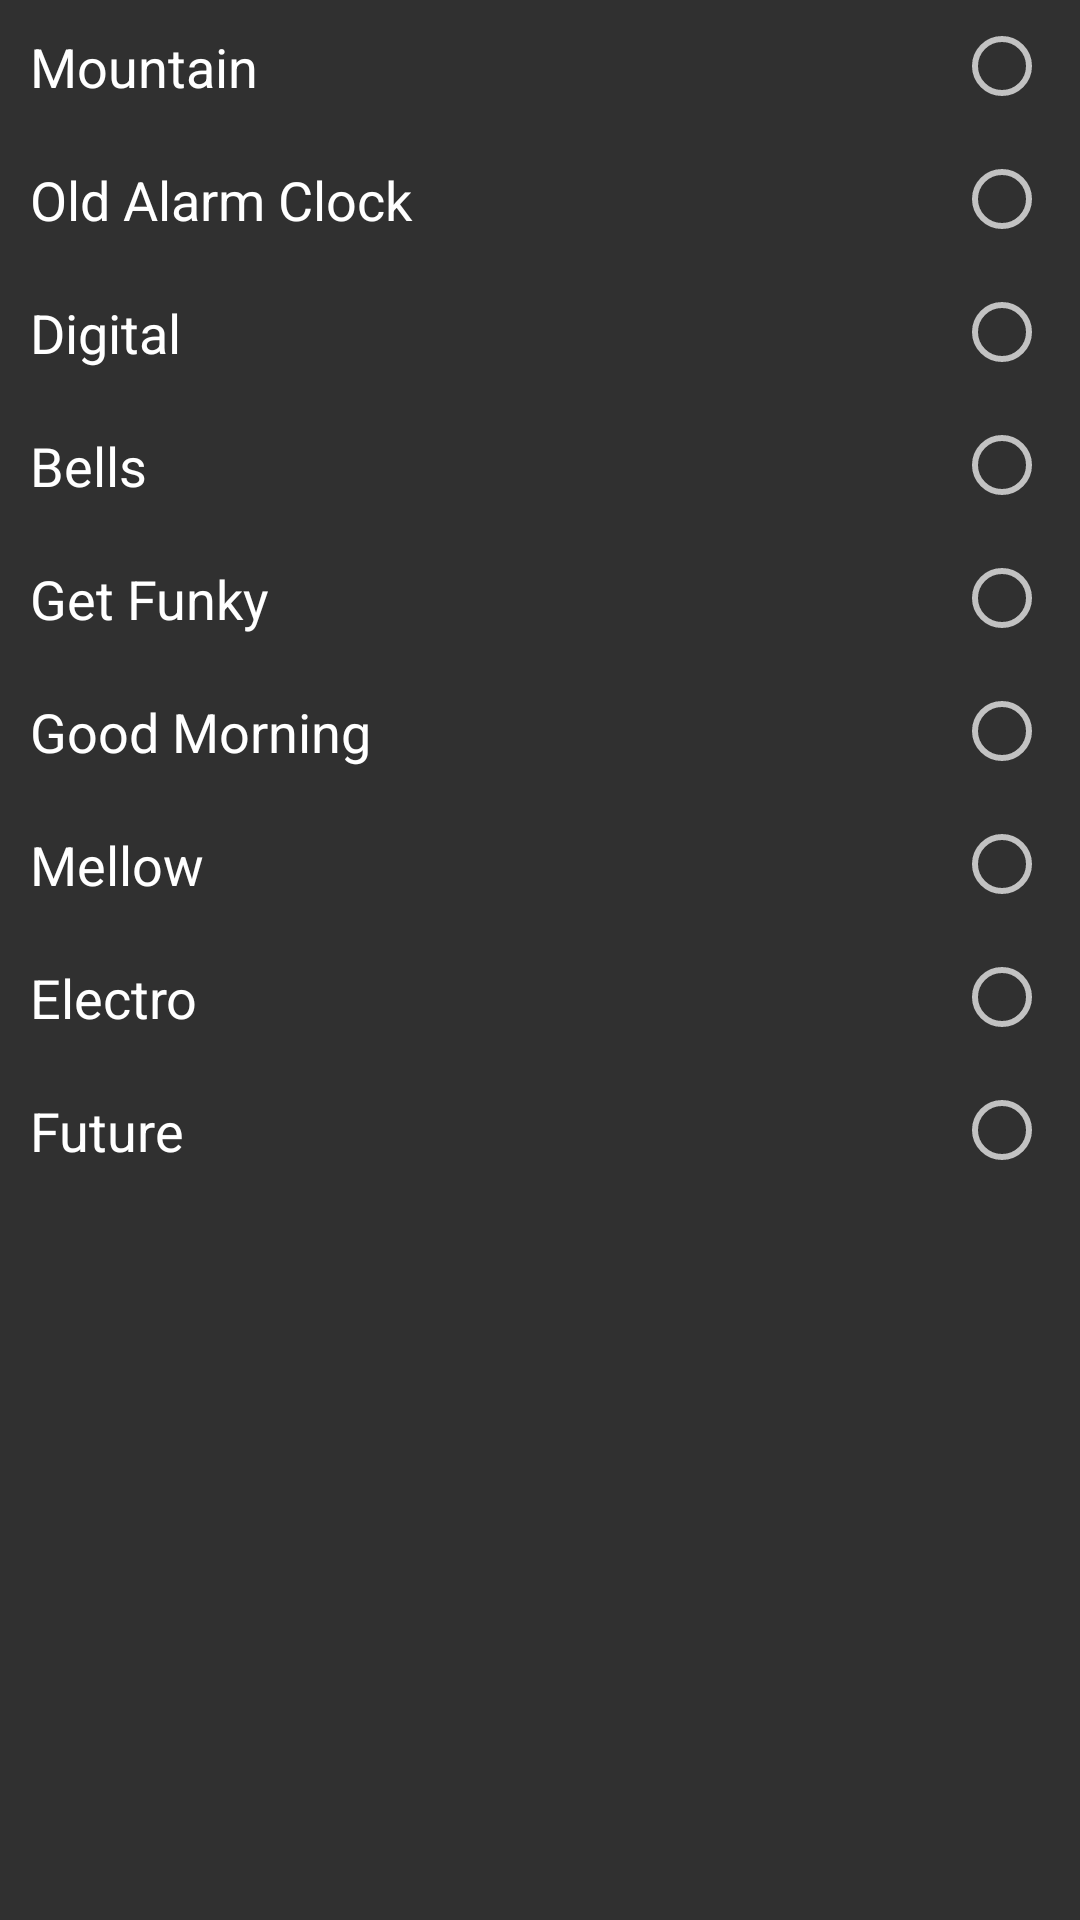

Here is an Android app screen rendered from its layout file. Give the layout XML and the strings, colors and styles it references.
<!-- AndroidManifest.xml: application theme Theme.AppCompat -->
<!-- res/layout/fragment_sound.xml -->
<?xml version="1.0" encoding="utf-8"?>
<ScrollView xmlns:android="http://schemas.android.com/apk/res/android"
            android:layout_width="match_parent"
            android:layout_height="match_parent"
            android:orientation="vertical">

    <RadioGroup
        android:id="@+id/radio_group_sound"
        android:layout_width="match_parent"
        android:layout_height="match_parent">

        <RadioButton
            android:id="@+id/radio_button_mountain"
            style="@style/item_radio_button"
            android:text="@string/sound_mountain"/>

        <RadioButton
            android:id="@+id/radio_button_old_alarm_clock"
            style="@style/item_radio_button"
            android:text="@string/sound_old_alarm_clock"/>

        <RadioButton
            android:id="@+id/radio_button_digital"
            style="@style/item_radio_button"
            android:text="@string/sound_digital"/>

        <RadioButton
            android:id="@+id/radio_button_bells"
            style="@style/item_radio_button"
            android:text="@string/sound_bells"/>

        <RadioButton
            android:id="@+id/radio_button_get_funky"
            style="@style/item_radio_button"
            android:text="@string/sound_get_funky"/>

        <RadioButton
            android:id="@+id/radio_button_good_morning"
            style="@style/item_radio_button"
            android:text="@string/sound_good_morning"/>

        <RadioButton
            android:id="@+id/radio_button_mellow"
            style="@style/item_radio_button"
            android:text="@string/sound_mellows"/>

        <RadioButton
            android:id="@+id/radio_button_electro"
            style="@style/item_radio_button"
            android:text="@string/sound_electro"/>

        <RadioButton
            android:id="@+id/radio_button_future"
            style="@style/item_radio_button"
            android:text="@string/sound_future"/>
    </RadioGroup>
</ScrollView>
<!-- resources referenced by this layout -->
<resources>
  <string name="sound_bells">Bells</string>
  <string name="sound_digital">Digital</string>
  <string name="sound_electro">Electro</string>
  <string name="sound_future">Future</string>
  <string name="sound_get_funky">Get Funky</string>
  <string name="sound_good_morning">Good Morning</string>
  <string name="sound_mellows">Mellow</string>
  <string name="sound_mountain">Mountain</string>
  <string name="sound_old_alarm_clock">Old Alarm Clock</string>
  <style name="item_radio_button">
          <item name="android:layout_width">match_parent</item>
          <item name="android:layout_height">wrap_content</item>
          <item name="android:layoutDirection">rtl</item>
          <item name="android:textSize">@dimen/snooze_item_text_size</item>
          <item name="android:layout_marginRight">@dimen/margin_medium</item>
          <item name="android:paddingLeft">@dimen/padding_medium</item>
          <item name="android:paddingTop">@dimen/padding_medium</item>
          <item name="android:paddingBottom">@dimen/padding_medium</item>
          <item name="android:textAlignment">textStart</item>
          <item name="android:maxLines">1</item>
          <item name="android:ellipsize">end</item>
      </style>
  <dimen name="snooze_item_text_size">18sp</dimen>
  <dimen name="margin_medium">10dp</dimen>
  <dimen name="padding_medium">10dp</dimen>
</resources>
